Photos from the image-classification dataset "data" in the GitHub repository tejass2387/livertumordetection. Its 2 classes are: no tumor, tumor.

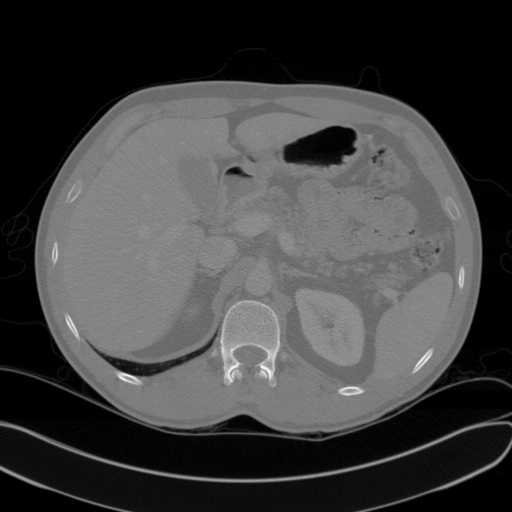
Label: no tumor

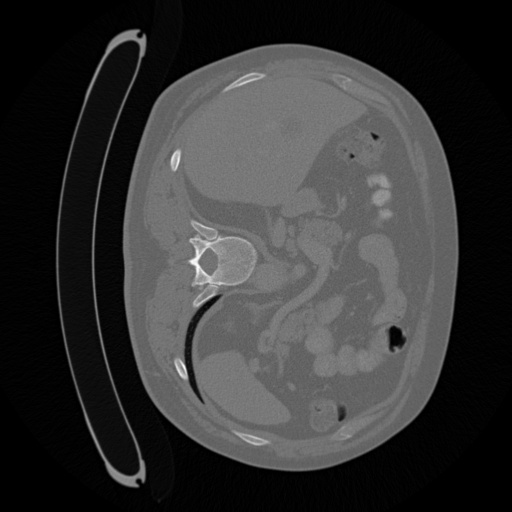
Label: tumor

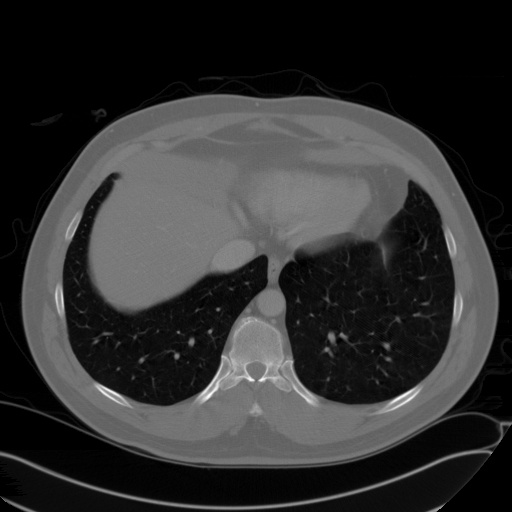
Label: no tumor

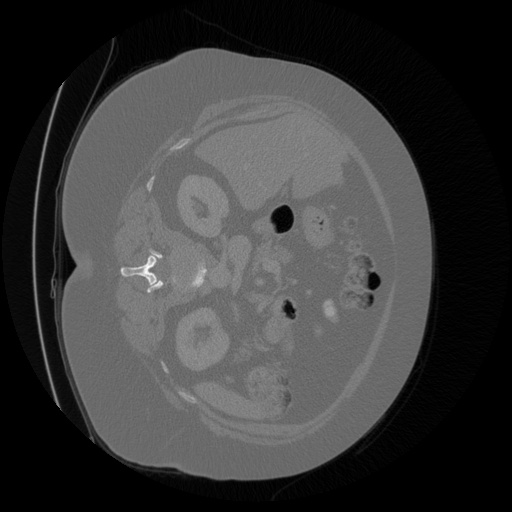
Label: tumor

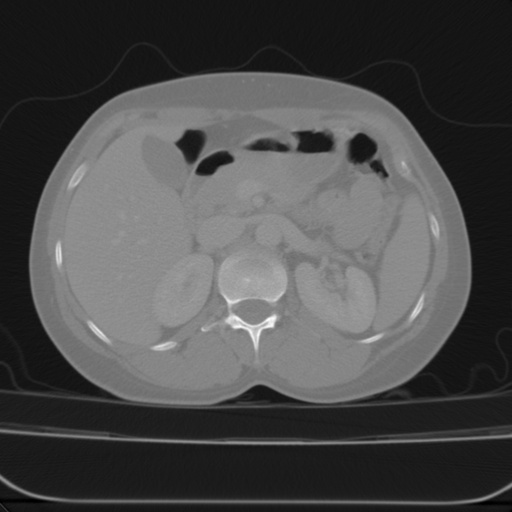
Label: no tumor

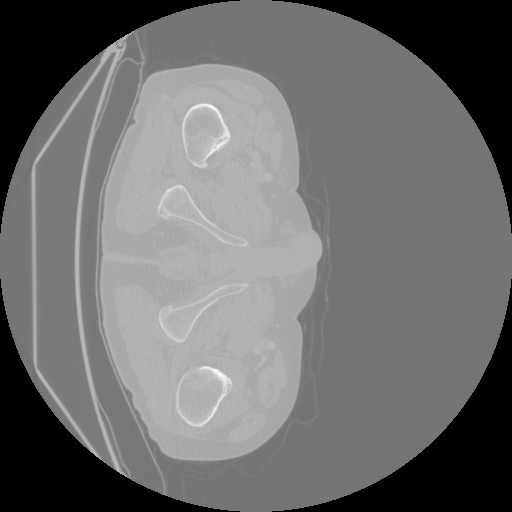
Label: tumor
